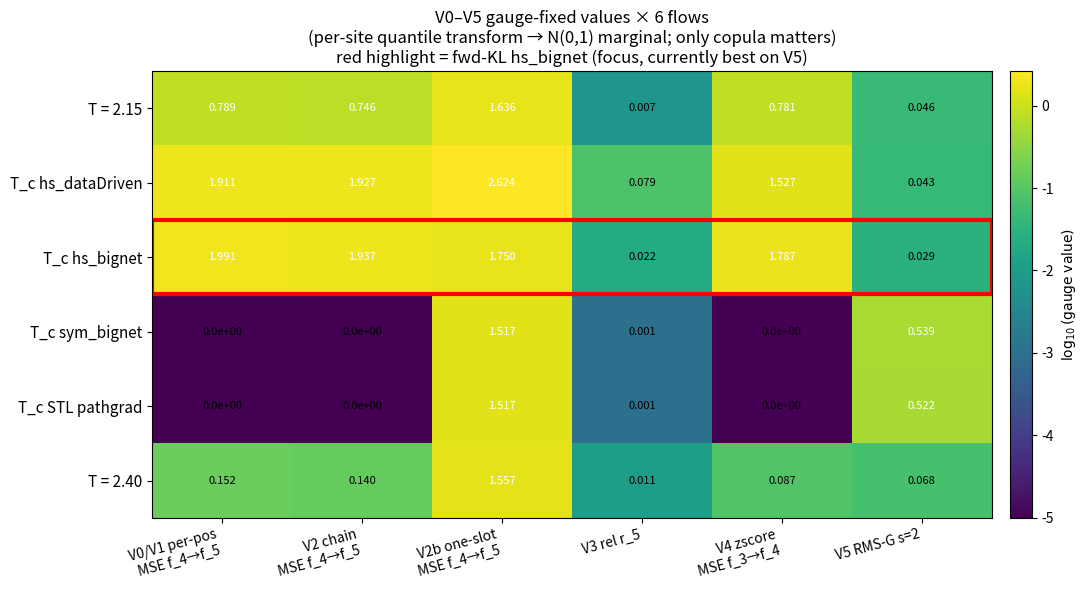

This figure's Python source:
"""V0-V5 + raw/gauge comparison matrix figure (6 flows × 6 probes).

Visualizes how each probe lights up differently across the 6 main flows,
and how gauge-fixing changes the signal. Highlights fwd-KL hs_bignet
(currently best performer) and reveals which signals are "real structure"
vs "marginal-shape artefacts".

Output: analyzers/rg_fixed_point/figures/v0_v5_probe_panel.png
"""
import csv
import os
import sys

import matplotlib
matplotlib.use("Agg")
import matplotlib.pyplot as plt
import numpy as np


# ----- Data extraction ---------------------------------------------------

FLOWS = [
    "T = 2.15",
    "T_c hs_dataDriven",
    "T_c hs_bignet",      # ← FOCUS
    "T_c sym_bignet",
    "T_c STL pathgrad",
    "T = 2.40",
]

PROBES = [
    "V0/V1 per-pos\nMSE f_4→f_5",
    "V2 chain\nMSE f_4→f_5",
    "V2b one-slot\nMSE f_4→f_5",
    "V3 rel r_5",
    "V4 zscore\nMSE f_3→f_4",
    "V5 RMS-G s=2",
]

# Raw values (from existing reports + CSVs)
RAW = np.array([
    # V0V1     V2       V2b      V3      V4     V5
    [1.92,    1.620,   1.508,   0.025,  1.039, 0.095],   # T=2.15
    [1.92,    1.940,   2.611,   5.840,  2.257, 0.068],   # hs_dataDriven (fwd-KL)
    [1.98,    1.940,   1.774,   0.300,  2.066, 0.049],   # hs_bignet (fwd-KL) ★
    [3e-5,    0.000,   1.489,   0.080,  0.011, 0.669],   # sym_bignet (rev-KL)
    [6e-5,    0.000,   1.489,   0.018,  0.002, 0.646],   # STL pathgrad
    [0.15,    0.140,   1.508,   0.130,  0.144, 0.065],   # T=2.40
])

# Gauge-fixed values
GAUGE = np.array([
    [0.789,   0.746,   1.636,   0.007,  0.781, 0.046],   # T=2.15
    [1.911,   1.927,   2.624,   0.079,  1.527, 0.043],   # hs_dataDriven
    [1.991,   1.937,   1.750,   0.022,  1.787, 0.029],   # hs_bignet ★
    [0.000,   0.000,   1.517,   0.001,  0.000, 0.539],   # sym_bignet
    [0.000,   0.000,   1.517,   0.001,  0.000, 0.522],   # STL pathgrad
    [0.152,   0.140,   1.557,   0.011,  0.087, 0.068],   # T=2.40
])

FOCUS_ROW = 2   # hs_bignet


# ----- Plot helpers ------------------------------------------------------

def add_text(ax, data, fmt="{:.3f}"):
    """Annotate each cell with its value."""
    for i in range(data.shape[0]):
        for j in range(data.shape[1]):
            v = data[i, j]
            txt = fmt.format(v) if v >= 1e-3 else f"{v:.1e}"
            color = "white" if v > 0.3 else "black"
            ax.text(j, i, txt, ha="center", va="center", color=color,
                    fontsize=8)


def make_panel():
    # Single-panel gauge-fixed heatmap (raw values dropped — only gauge is canonical).
    fig, ax = plt.subplots(1, 1, figsize=(11, 6))
    eps = 1e-5
    log_gauge = np.log10(np.clip(GAUGE, eps, None))
    cmap = plt.cm.viridis
    im = ax.imshow(log_gauge, cmap=cmap, aspect="auto")
    ax.set_xticks(np.arange(len(PROBES)))
    ax.set_xticklabels(PROBES, rotation=15, ha="right", fontsize=10)
    ax.set_yticks(np.arange(len(FLOWS)))
    ax.set_yticklabels(FLOWS, fontsize=11)
    ax.set_title("V0–V5 gauge-fixed values × 6 flows\n"
                 "(per-site quantile transform → N(0,1) marginal; only copula matters)\n"
                 "red highlight = fwd-KL hs_bignet (focus, currently best on V5)",
                 fontsize=12)
    add_text(ax, GAUGE)
    ax.add_patch(plt.Rectangle((-0.5, FOCUS_ROW - 0.5),
                                len(PROBES), 1, fill=False,
                                edgecolor="red", lw=3))
    cbar = fig.colorbar(im, ax=ax, fraction=0.04, pad=0.02)
    cbar.set_label(r"$\log_{10}(\mathrm{gauge\;value})$", fontsize=10)

    plt.tight_layout()
    out_path = "analyzers/rg_fixed_point/figures/v0_v5_probe_panel.png"
    os.makedirs(os.path.dirname(out_path), exist_ok=True)
    fig.savefig(out_path, dpi=130, bbox_inches="tight")
    print(f"saved {out_path}")


if __name__ == "__main__":
    make_panel()
